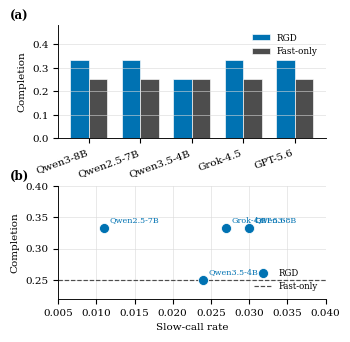

This figure's Python source:
"""Multi-LLM figure sized for single-column TVT placement."""
from pathlib import Path
import matplotlib as mpl
import matplotlib.pyplot as plt
import numpy as np

OUT = Path("paper2/generated_figures/fig_multi_llm_generalization.pdf")
models = ["Qwen3-8B", "Qwen2.5-7B", "Qwen3.5-4B", "Grok-4.5", "GPT-5.6"]
rgd = [0.333, 0.333, 0.250, 0.333, 0.333]
fast = [0.250, 0.250, 0.250, 0.250, 0.250]
slow = [0.030, 0.011, 0.024, 0.027, 0.030]

mpl.rcParams.update({
    "font.family": "serif",
    "font.serif": ["Times New Roman", "Times", "DejaVu Serif"],
    "font.size": 7.5,
    "pdf.fonttype": 42,
    "ps.fonttype": 42,
    "axes.linewidth": 0.65,
})

fig, axes = plt.subplots(2, 1, figsize=(3.45, 3.55), gridspec_kw={"hspace": 0.42})
ax = axes[0]
x = np.arange(len(models))
w = 0.36
ax.bar(x - w / 2, rgd, w, color="#0072B2", edgecolor="white", label="RGD", linewidth=0.45)
ax.bar(x + w / 2, fast, w, color="#4D4D4D", edgecolor="white", label="Fast-only", linewidth=0.45)
ax.set_xticks(x, models, rotation=20, ha="right")
ax.set_ylabel("Completion")
ax.set_ylim(0.0, 0.48)
ax.legend(frameon=False, loc="upper right", fontsize=6.4)
ax.spines["top"].set_visible(False)
ax.spines["right"].set_visible(False)
ax.grid(axis="y", color="#D9D9D9", linewidth=0.4)
ax.text(-0.18, 1.05, "(a)", transform=ax.transAxes, fontweight="bold", fontsize=8.5)

ax = axes[1]
ax.scatter(slow, rgd, s=52, c="#0072B2", marker="o", edgecolor="white", linewidth=0.55, zorder=3, label="RGD")
ax.axhline(0.250, color="#4D4D4D", linestyle="--", linewidth=0.85, label="Fast-only")
for i, m in enumerate(models):
    ax.annotate(m, (slow[i], rgd[i]), textcoords="offset points", xytext=(4, 4), fontsize=5.8, color="#0072B2")
ax.set_xlabel("Slow-call rate")
ax.set_ylabel("Completion")
ax.set_xlim(0.005, 0.040)
ax.set_ylim(0.22, 0.40)
ax.legend(frameon=False, fontsize=6.2, loc="lower right")
ax.spines["top"].set_visible(False)
ax.spines["right"].set_visible(False)
ax.grid(color="#D9D9D9", linewidth=0.4)
ax.text(-0.18, 1.05, "(b)", transform=ax.transAxes, fontweight="bold", fontsize=8.5)

OUT.parent.mkdir(parents=True, exist_ok=True)
fig.savefig(OUT, bbox_inches="tight", pad_inches=0.02)
fig.savefig(OUT.with_suffix(".png"), bbox_inches="tight", pad_inches=0.02, dpi=400)
plt.close(fig)
print(OUT)
